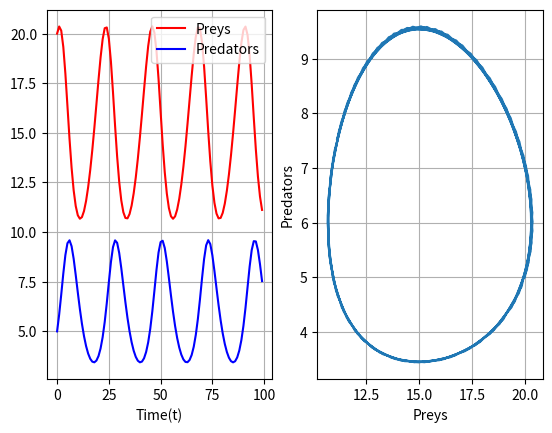

Python code for this plot:
import numpy as np
import matplotlib.pyplot as plt

#define the general model

def LotkaVolterraModel(x,params,t):
    alpha = params["alpha"]
    beta = params["beta"]
    gamma = params["gamma"]
    delta = params["delta"]

    xdot = np.array([alpha*x[0] - beta*x[0]*x[1], delta*x[0]*x[1]-gamma*x[1]])
    #xdot = np.array([x[1]+5,-x[0]+4])
    return xdot


def RungeKutta4(f, x0, t0, tf, dt):

    t = np.arange(t0,tf,dt)
    
    nt = t.size
    nx = x0.size
    x = np.zeros((nx,nt))
    print(x.shape)
    x[:, 0] = x0

    for k in range(nt-1):
        k1 = dt*f(t[k], x[:, k])
        print(k1)
        k2 = dt*f(t[k] + dt/2, x[:, k] + k1/2)
        k3 = dt*f(t[k] + dt/2, x[:, k] + k2/2)
        k4 = dt*f(t[k] + dt, x[:, k] + k3)

        dx = (k1 + 2*k2 + 2*k3 + k4)/6
        x[:, k+1] = x[:, k] + dx

    return x, t


params = {"alpha": 0.18, "beta": 0.03, "gamma": 0.45, "delta": 0.03}



f = lambda t, x: LotkaVolterraModel(x,params,t)

print(f)
x0 = np.array([20, 5])

t0 = 0
tf = 100
dt = 1

x,t = RungeKutta4(f, x0, t0, tf, dt)

print(x)
print(t)

plt.subplot(1, 2, 1)
plt.plot(t, x[0, :], "r", label="Preys")
plt.plot(t,x[1, :], "b" , label="Predators")
#plt.plot(t,x[2, :], "g" , label="Predators")
plt.xlabel("Time(t)")
plt.grid()
plt.legend()

plt.subplot(1, 2, 2)
plt.plot(x[0, :], x[1, :])
plt.xlabel("Preys")
plt.ylabel("Predators")
plt.grid()

plt.show()


